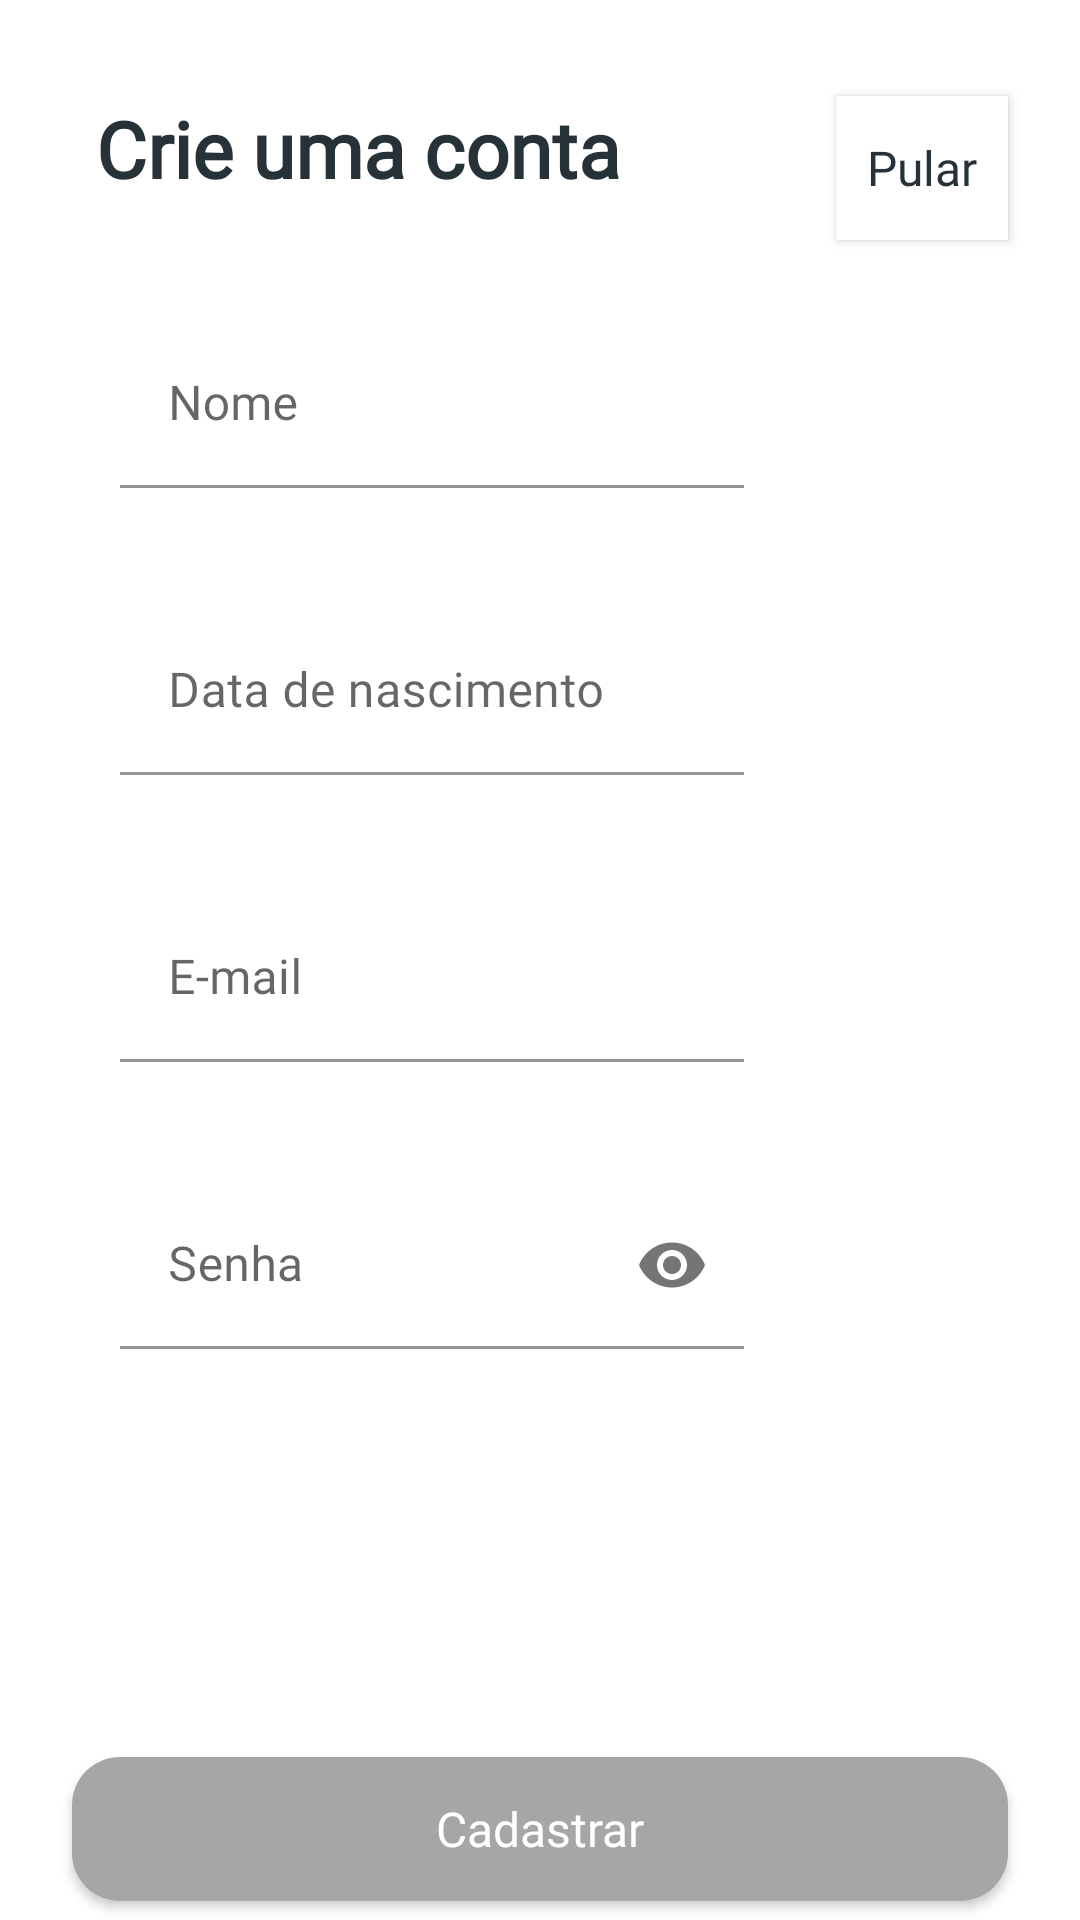

Reconstruct the res/layout file that produces this screen, plus the resources it refers to.
<!-- AndroidManifest.xml: application theme Theme.FioPreto -->
<!-- res/layout/fragment_register.xml -->
<?xml version="1.0" encoding="utf-8"?>
<androidx.constraintlayout.widget.ConstraintLayout xmlns:android="http://schemas.android.com/apk/res/android"
    android:layout_width="match_parent"
    android:layout_height="match_parent"
    xmlns:tools="http://schemas.android.com/tools"
    xmlns:app="http://schemas.android.com/apk/res-auto"
    android:background="@color/white"
    tools:context=".ui.RegisterFragment">

    <androidx.appcompat.widget.AppCompatTextView
        android:id="@+id/register_title"
        android:layout_width="0dp"
        android:layout_height="wrap_content"
        android:layout_marginTop="32dp"
        android:layout_marginStart="32dp"
        android:autoSizeMinTextSize="8sp"
        android:autoSizeTextType="uniform"
        android:fontFamily="@font/montserrat"
        android:gravity="center"
        android:text="@string/register_title"
        android:textColor="@color/charcoalBlack"
        android:textSize="26sp"
        android:textStyle="bold"
        app:layout_constraintStart_toStartOf="parent"
        app:layout_constraintTop_toTopOf="parent"
        />

    <com.google.android.material.textfield.TextInputLayout
        android:id="@+id/layoutName"
        android:layout_width="0dp"
        android:layout_height="wrap_content"
        android:layout_marginTop="40dp"
        android:layout_marginStart="40dp"
        android:layout_marginEnd="112dp"
        app:layout_constraintTop_toBottomOf="@id/register_title"
        app:layout_constraintHorizontal_bias="0.5"
        app:layout_constraintStart_toStartOf="parent"
        app:layout_constraintEnd_toEndOf="parent"
        >

        <com.google.android.material.textfield.TextInputEditText
            android:id="@+id/edtName"
            android:layout_width="match_parent"
            android:layout_height="wrap_content"
            android:drawablePadding="8dp"
            android:gravity="center_vertical"
            android:fontFamily="@font/montserrat"
            android:textColorHint="@color/warmGrey"
            android:hint="@string/hint_name"
            android:inputType="textPersonName"
            android:singleLine="true"
            android:textColor="@color/charcoalBlack"
            android:backgroundTint="@color/white"
            app:layout_constraintTop_toBottomOf="@id/register_title"
            app:layout_constraintStart_toStartOf="parent"
            />

    </com.google.android.material.textfield.TextInputLayout>

    <com.google.android.material.textfield.TextInputLayout
        android:id="@+id/layoutDob"
        android:layout_width="0dp"
        android:layout_height="wrap_content"
        android:layout_marginTop="40dp"
        app:layout_constraintTop_toBottomOf="@id/layoutName"
        app:layout_constraintHorizontal_bias="0.5"
        app:layout_constraintStart_toStartOf="@id/layoutName"
        app:layout_constraintEnd_toEndOf="@id/layoutName"
        >

        <com.google.android.material.textfield.TextInputEditText
            android:id="@+id/edtDob"
            android:layout_width="match_parent"
            android:layout_height="wrap_content"
            android:drawablePadding="8dp"
            android:gravity="center_vertical"
            android:fontFamily="@font/montserrat"
            android:textColorHint="@color/warmGrey"
            android:hint="@string/hint_date"
            android:inputType="date"
            android:singleLine="true"
            android:textColor="@color/charcoalBlack"
            android:backgroundTint="@color/white"
            app:layout_constraintTop_toBottomOf="@id/edtName"
            app:layout_constraintStart_toStartOf="parent"
            />

    </com.google.android.material.textfield.TextInputLayout>

    <com.google.android.material.textfield.TextInputLayout
        android:id="@+id/layoutEmail"
        android:layout_width="0dp"
        android:layout_height="wrap_content"
        android:layout_marginTop="40dp"
        app:layout_constraintTop_toBottomOf="@id/layoutDob"
        app:layout_constraintHorizontal_bias="0.5"
        app:layout_constraintStart_toStartOf="@id/layoutDob"
        app:layout_constraintEnd_toEndOf="@id/layoutDob"
        >

        <com.google.android.material.textfield.TextInputEditText
            android:id="@+id/edtEmail"
            android:layout_width="match_parent"
            android:layout_height="wrap_content"
            android:drawablePadding="8dp"
            android:gravity="center_vertical"
            android:fontFamily="@font/montserrat"
            android:textColorHint="@color/warmGrey"
            android:hint="@string/hint_email"
            android:inputType="textEmailAddress"
            android:singleLine="true"
            android:textColor="@color/charcoalBlack"
            android:backgroundTint="@color/white"
            app:layout_constraintTop_toBottomOf="@id/edtDob"
            app:layout_constraintStart_toStartOf="parent"
            />

    </com.google.android.material.textfield.TextInputLayout>

    <com.google.android.material.textfield.TextInputLayout
        android:id="@+id/layoutPassword"
        android:layout_width="0dp"
        android:layout_height="wrap_content"
        android:layout_marginTop="40dp"
        app:layout_constraintTop_toBottomOf="@id/layoutEmail"
        app:layout_constraintHorizontal_bias="0.5"
        app:layout_constraintStart_toStartOf="@id/layoutEmail"
        app:layout_constraintEnd_toEndOf="@id/layoutEmail"
        app:passwordToggleEnabled="true"
        >

        <com.google.android.material.textfield.TextInputEditText
            android:id="@+id/edtPassword"
            android:layout_width="match_parent"
            android:layout_height="wrap_content"
            android:drawablePadding="8dp"
            android:gravity="center_vertical"
            android:fontFamily="@font/montserrat"
            android:textColorHint="@color/warmGrey"
            android:hint="@string/hint_password"
            android:inputType="textPassword"
            android:singleLine="true"
            android:textColor="@color/charcoalBlack"
            android:backgroundTint="@color/white"
            app:layout_constraintTop_toBottomOf="@id/edtEmail"
            app:layout_constraintStart_toStartOf="parent"
            />

    </com.google.android.material.textfield.TextInputLayout>



    <androidx.appcompat.widget.AppCompatButton
        android:id="@+id/register_button"
        android:layout_width="0dp"
        android:layout_height="wrap_content"
        android:layout_marginTop="136dp"
        android:layout_marginStart="24dp"
        android:layout_marginEnd="24dp"
        android:background="@drawable/background_button_grey"
        android:text="@string/register_button"
        android:fontFamily="@font/montserrat"
        android:textColor="@color/white"
        android:textSize="16sp"
        android:textAllCaps="false"
        app:layout_constraintStart_toStartOf="parent"
        app:layout_constraintEnd_toEndOf="parent"
        app:layout_constraintTop_toBottomOf="@id/layoutPassword" />


    <androidx.appcompat.widget.AppCompatButton
        android:id="@+id/register_skip"
        android:layout_width="0dp"
        android:layout_height="wrap_content"
        android:layout_marginTop="32dp"
        android:layout_marginStart="72dp"
        android:layout_marginEnd="24dp"
        android:background="@color/white"
        android:text="@string/skip"
        android:fontFamily="@font/montserrat"
        android:textColor="@color/charcoalBlack"
        android:textSize="16sp"
        android:textAllCaps="false"
        app:layout_constraintStart_toEndOf="@id/register_title"
        app:layout_constraintTop_toTopOf="parent"
        app:layout_constraintEnd_toEndOf="parent"
        />




</androidx.constraintlayout.widget.ConstraintLayout>
<!-- resources referenced by this layout -->
<resources>
  <color name="charcoalBlack">#263238</color>
  <color name="warmGrey">#A6A6A6</color>
  <color name="white">#FFFFFFFF</color>
  <!-- drawable background_button_grey (drawable) -->
  <?xml version="1.0" encoding="utf-8"?>
  <shape xmlns:android="http://schemas.android.com/apk/res/android">
      android:shape="rectangle">
      <solid android:color="@color/warmGrey"/>
      <corners android:radius="16dp"/>
  
  </shape>
  <string name="hint_date">Data de nascimento</string>
  <string name="hint_email">E-mail</string>
  <string name="hint_name">Nome</string>
  <string name="hint_password">Senha</string>
  <string name="register_button"> Cadastrar </string>
  <string name="register_title">Crie uma conta</string>
  <string name="skip">Pular</string>
  <style name="Theme.FioPreto" parent="Theme.MaterialComponents.DayNight.NoActionBar">
          
          <item name="colorPrimary">@color/black</item>
          <item name="colorPrimaryVariant">@color/warmGrey</item>
          <item name="colorOnPrimary">@color/white</item>
          
          <item name="colorSecondary">@color/teal_200</item>
          <item name="colorSecondaryVariant">@color/teal_700</item>
          <item name="colorOnSecondary">@color/black</item>
          
          <item name="android:statusBarColor" tools:targetApi="l">?attr/colorPrimaryVariant</item>
          
      </style>
  <color name="black">#FF000000</color>
  <color name="teal_200">#FF03DAC5</color>
  <color name="teal_700">#FF018786</color>
</resources>
